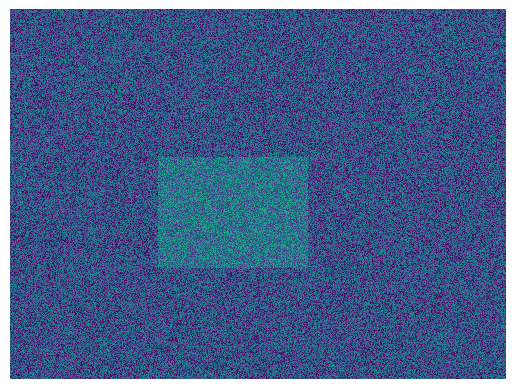

Generate this figure with matplotlib: (Note: this script raises an exception after producing the figure.)
import numpy as np
import matplotlib.pylab as plt

ry = np.arange(0,1,1/1000)
X,Y = np.meshgrid(ry,ry)
for i in range(100):
    Noise = np.random.rand(1000,1000)
    min_ind = np.where(ry < 0.3)[-1][-1]
    max_ind = np.where(ry > 0.6)[0][0]
    Signal = np.zeros(Noise.shape) 
    Signal[min_ind:max_ind,min_ind:max_ind] = np.random.rand(1)
    Data = Noise + Signal
    plt.pcolormesh(X,Y,Data,vmin=0,vmax=2)
    plt.axis('off')
    plt.savefig('./toy_data/train/test_{}.png'.format(i), bbox_inches='tight')
